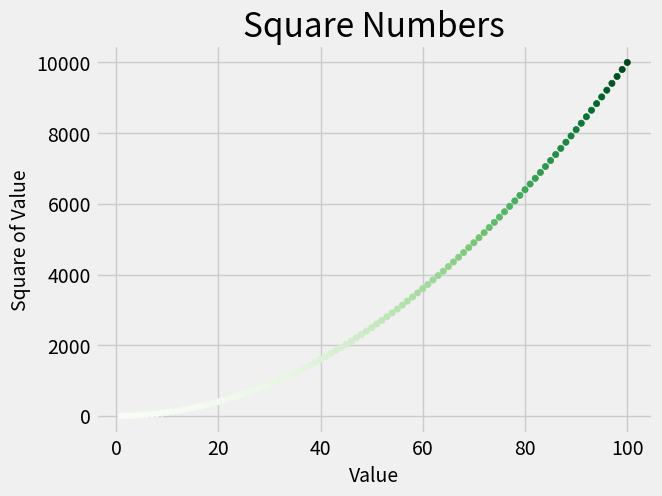

The matplotlib source for this figure:
import matplotlib.pyplot as plt

plt.style.use('fivethirtyeight')

x = list(range(1, 101))
y = [v ** 2 for v in x]

fig, ax = plt.subplots()

ax.scatter(x, y, s=20, c=y, cmap=plt.cm.Greens)
#ax.plot(x, y, linewidth=3)
ax.set_title("Square Numbers", fontsize=24)
ax.set_xlabel("Value", fontsize=14)
ax.set_ylabel("Square of Value", fontsize=14)
ax.tick_params(axis='both', labelsize=14)

plt.show()
